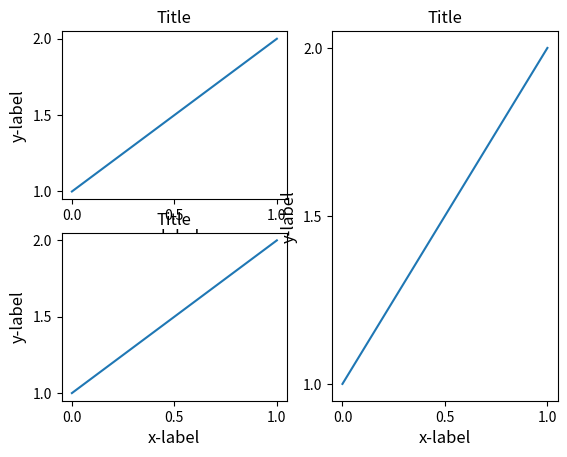
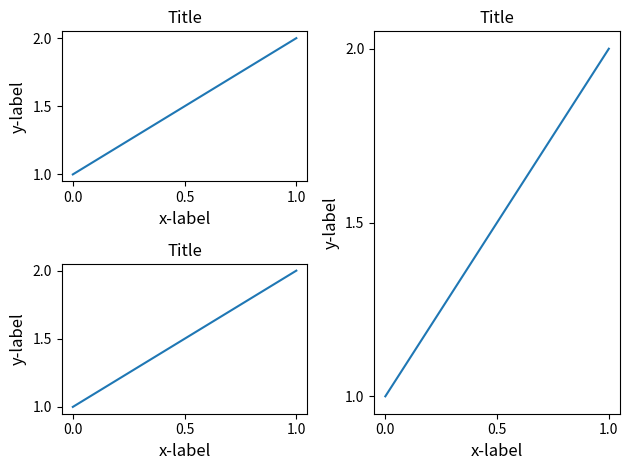

Write the Python code that produced these figures, in order.
# 多绘图区不规则布局
import matplotlib.pyplot as plt

def example_plot(ax, fontsize=12):
     ax.plot([1, 2])
     ax.locator_params(nbins=3)
     ax.set_xlabel('x-label', fontsize=fontsize)
     ax.set_ylabel('y-label', fontsize=fontsize)
     ax.set_title('Title', fontsize=fontsize)

fig1 = plt.figure()
ax1 = plt.subplot(221)
ax2 = plt.subplot(223)
ax3 = plt.subplot(122)
example_plot(ax1)
example_plot(ax2)
example_plot(ax3)

fig2 = plt.figure()
ax1 = plt.subplot(221)
ax2 = plt.subplot(223)
ax3 = plt.subplot(122)
example_plot(ax1)
example_plot(ax2)
example_plot(ax3)
fig2.tight_layout()

plt.show()
